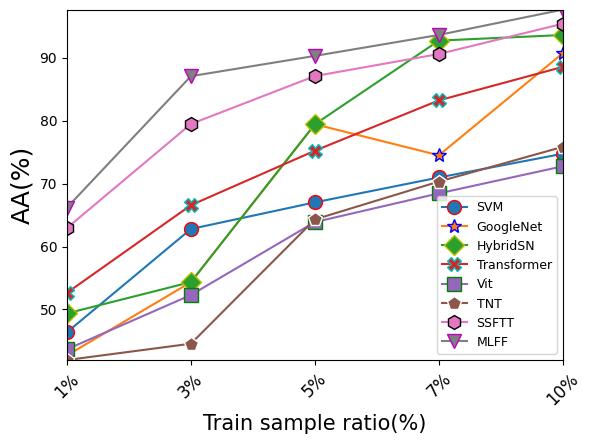

Recreate this plot in Python.
import matplotlib.pyplot as plt
from pylab import *  # ⽀持中⽂

mpl.rcParams['font.sans-serif'] = ['SimHei']
# names = ['1%', '3%', '5%', '7%', '10%', '15%', '20%']
# names = ['1%', '5%', '10%', '15%', '20%']


# patch size 与训练样本比
# IP
# name = 'Indian Pines'
# SVM
# GoogleNet
# HybridSN
# Transformer
# Vit
# TNT
# SSFTT
# MLFF

y_SVM = [46.38, 62.78, 67.01,70.96,74.73]
y_GoogleNet = [42.70, 54.34,79.41,74.48,90.7]
y_HybridSN = [49.38,54.35,79.41,92.69,93.58]
y_Transformer = [52.64,66.56,75.21,83.20,88.52]
y_Vit= [43.68,52.30,63.88,68.44,72.74]
y_TNT = [41.98,44.57,64.30,70.31,75.83]
y_SSFTT = [62.93,79.45,87.06,90.56,95.37]
y_MLFF = [66.17,87.04,90.26,93.59,97.61]
names = ['1%', '3%', '5%', '7%', '10%']
#


# y_SVM = [92.87,94.81,95.35,95.573,95.966]
# y_GoogleNet = [93.03,95.66,95.95,99.17,97.66]
# y_HybridSN = [92.58,99.37,99.82,99.78,99.89]
# y_Transformer = [96.57,99.32,99.83,99.83,99.95]
# y_Vit= [96.83,99.03,99.03,99.64,99.76]
# y_TNT = [90.78,99.32,99.71,99.78,99.85]
# y_SSFTT = [98.95,99.55,99.726,99.7,99.97]
# y_MLFF = [99.01,99.67,99.77,99.77,99.98]
# names = ['1%', '3%', '5%', '7%', '10%']
#
# # # SA
# name = 'Salinas'


# y_SVM = [82.33,90.12,90.65,91.78,92.51]
# y_GoogleNet = [91.01,90.987,92.34,98.07,98.07]
# y_HybridSN = [83.15,94.67,98.44	,98.53,99.05]
# y_Transformer = [82.88,92.85,93.9,98.21,98.68]
# y_Vit= [82.10 ,91.4,94.7,95.79,96.45]
# y_TNT = [80.98,92.41,94.44,95.57,97.19]
# y_SSFTT = [93.71,96.03,98.78,99.32,99.24]
# y_MLFF = [95.01,97.78,99.42,99.596,99.66]
# names = ['1%', '3%', '5%', '7%', '10%']

# y13 = [99.91, 99.90, 99.91]
# y15 = [99.95, 99.96, 99.98]
# y17 = [99.93, 99.93, 99.96]
# y19 = [99.89, 99.96, 99.94]
# y21 = [99.92, 99.94, 99.96]
# y23 = [99.93, 99.97, 99.96]
# names = ['10%', '15%', '20%']

# PU
name = 'Pavia University'


# y13 = [97.10, 98.81, 99.15, 99.36]
# y15 = [97.15, 98.88, 99.39, 99.67]
# y17 = [97.25, 98.92, 99.67, 99.63]
# y19 = [97.36, 98.99, 99.39, 99.21]
# y21 = [97.55, 99.10, 99.70, 99.79]
# y23 = [97.66, 99.27, 99.82, 99.89]
# names = ['1%', '3%', '5%', '7%']
#
# y13 = [99.51, 99.78, 99.86]
# y15 = [99.65, 99.82, 99.86]
# y17 = [99.69, 99.38, 99.86]
# y19 = [99.80, 99.76, 99.94]
# y21 = [99.71, 99.89, 99.91]
# y23 = [99.82, 99.93, 99.95]
# names = ['10%', '15%', '20%']


# plt.plot(x, y, 'ro-')
# plt.plot(x, y1, 'bo-')
# pl.xlim(-1, 11) # 限定横轴的范围
# pl.ylim(-1, 110) # 限定纵轴的范围


x = range(len(names))
mssize = 10
plt.plot(x, y_SVM, marker='o', mec='r', ms=mssize, label=u'SVM')
plt.plot(x, y_GoogleNet, marker='*', mec='b', ms=mssize, label=u'GoogleNet')
plt.plot(x, y_HybridSN, marker='D', mec='y', ms=mssize, label=u'HybridSN')
plt.plot(x, y_Transformer, marker='X', mec='c', ms=mssize, label=u'Transformer')
plt.plot(x, y_Vit, marker='s', mec='g', ms=mssize, label=u'Vit')
plt.plot(x, y_TNT, marker='p', mec='w', ms=mssize, label=u'TNT')
plt.plot(x, y_SSFTT, marker='h', mec='k', ms=mssize, label=u'SSFTT')
plt.plot(x, y_MLFF, marker='v', mec='m', ms=mssize, label=u'MLFF')
plt.rcParams.update({'font.size': 9})
plt.legend()  # 让图例⽣效
plt.xticks(x, names, rotation=45, size=12)
plt.yticks(fontsize=10)
# 12
plt.margins(0)
plt.subplots_adjust(bottom=0.15)
plt.xlabel("Train sample ratio(%)", fontsize=15)  # X轴标签
plt.ylabel("AA(%)", fontsize=18)  # Y轴标签
# plt.title("{0} Classification Overall accuracies".format(name))  # 标题
# plt.title("{0}".format(name), fontsize=20)  # 标题
plt.show()
